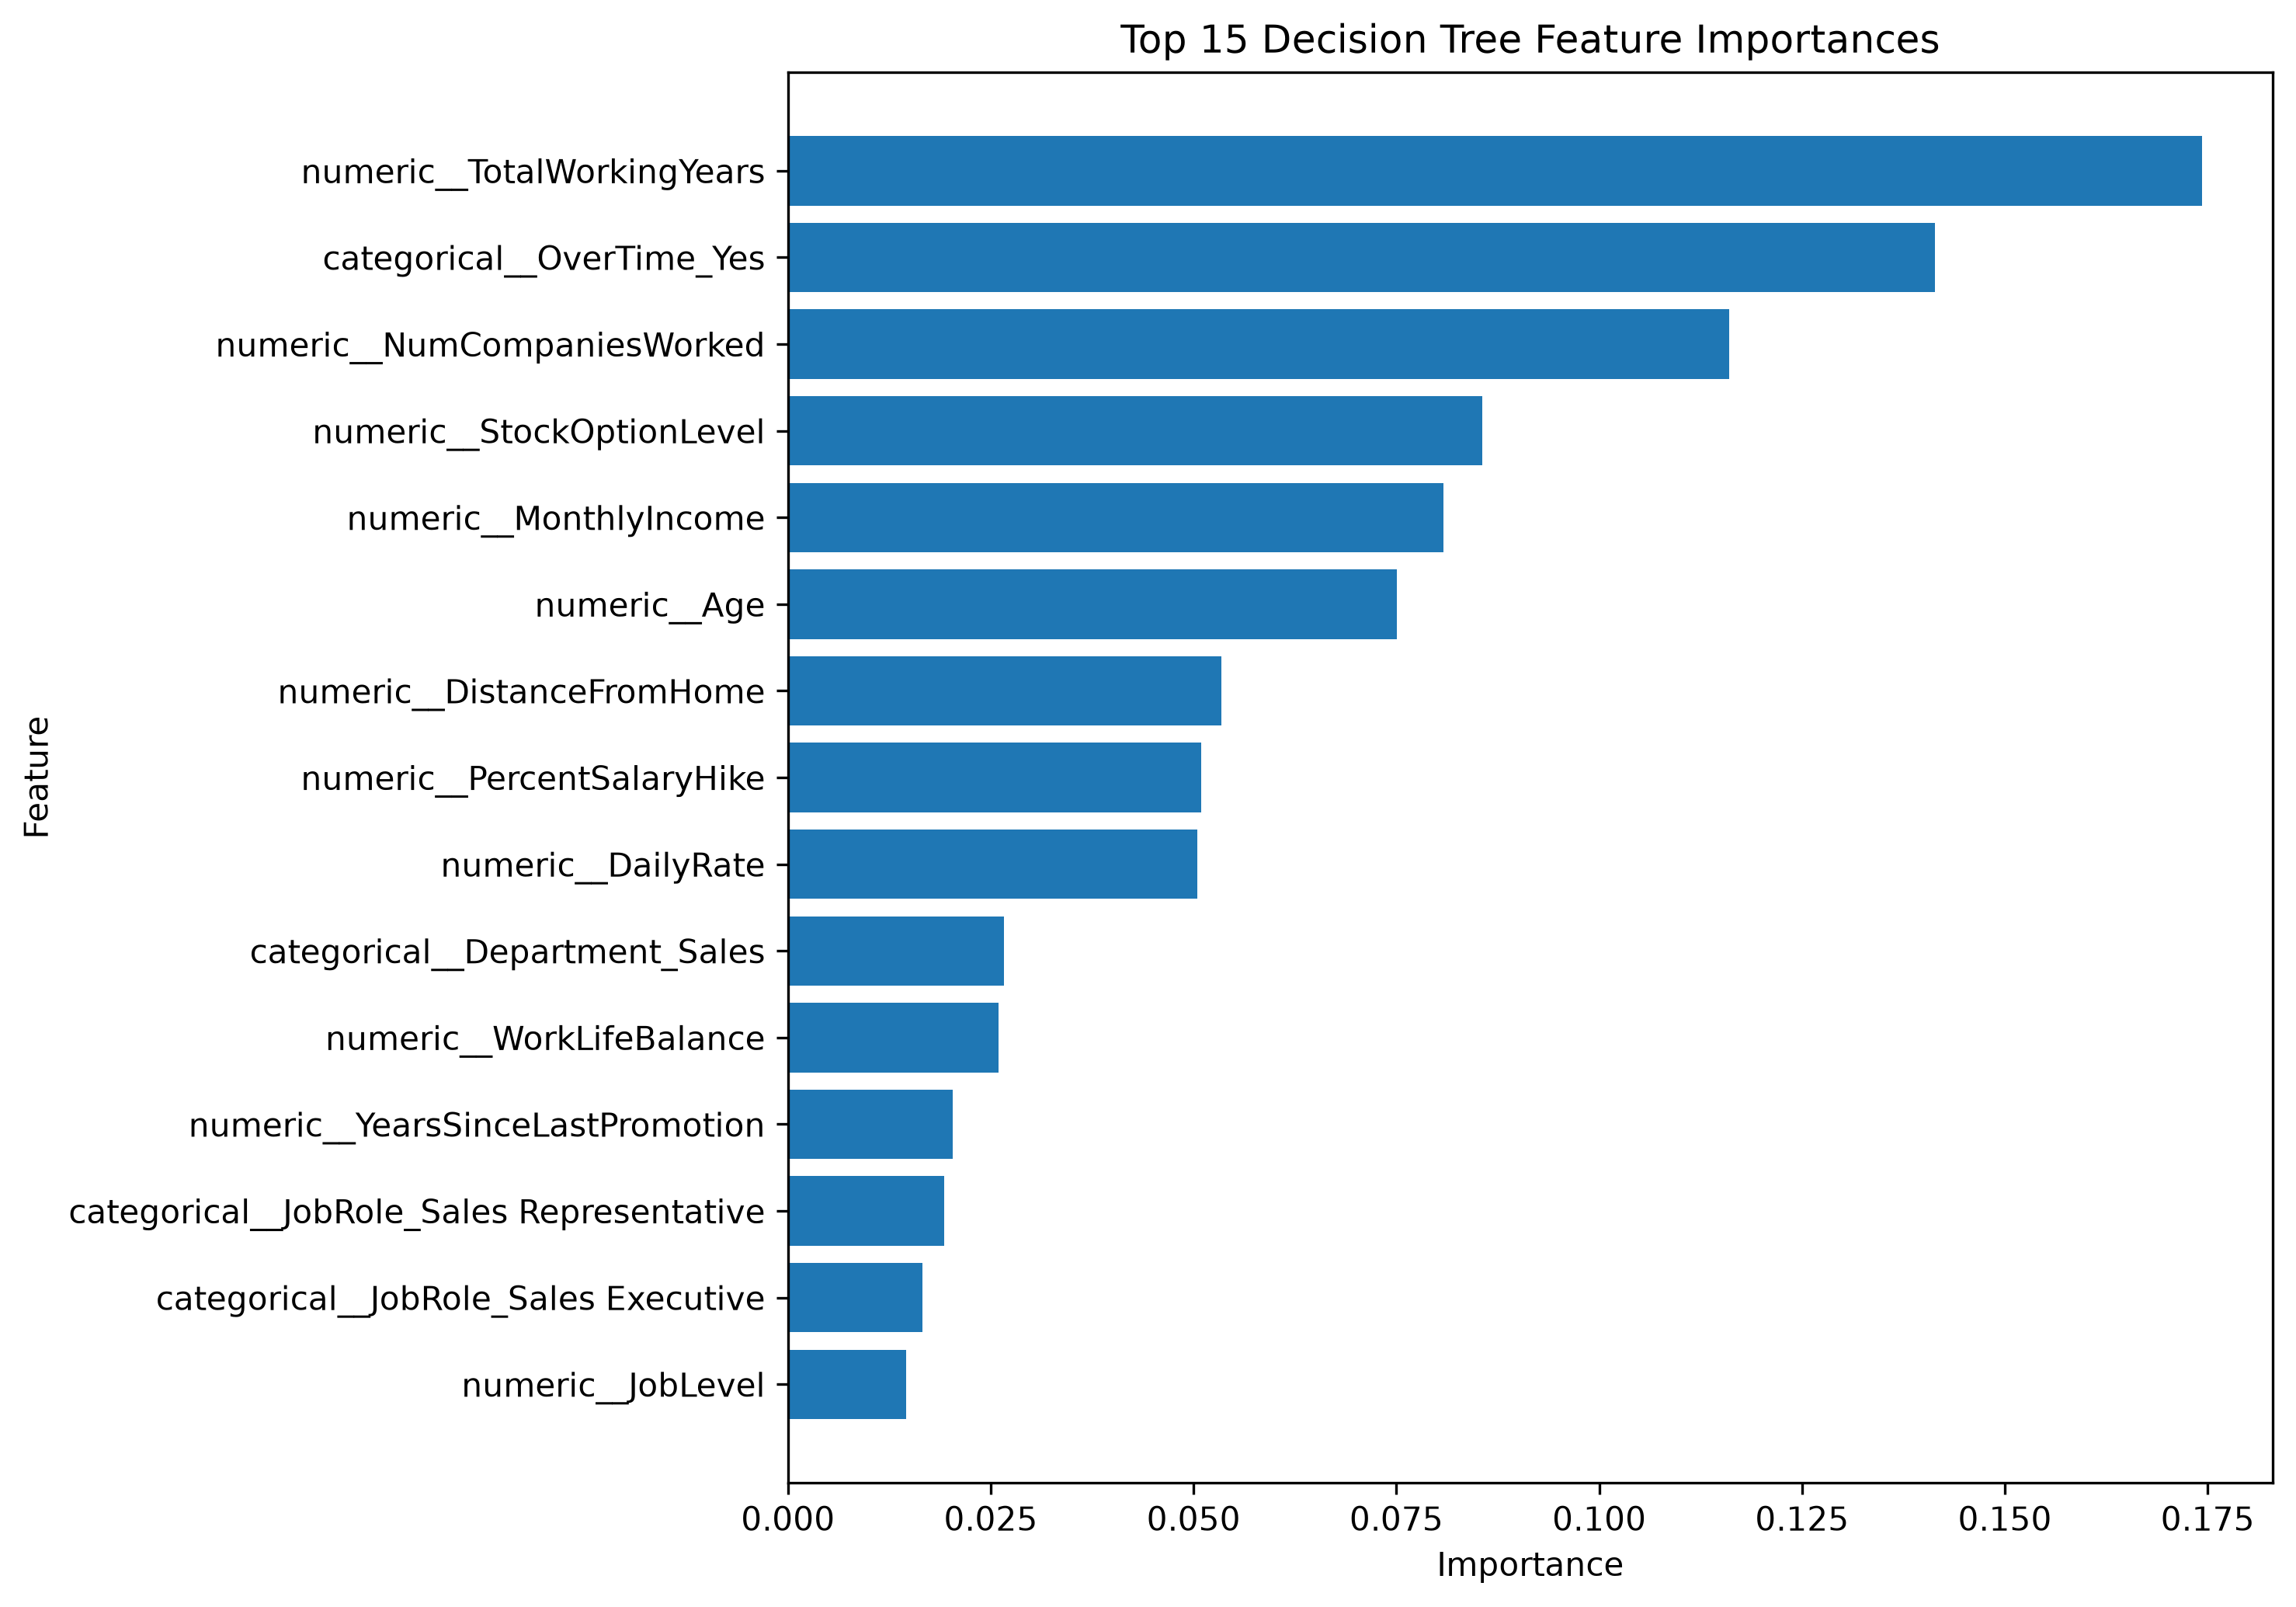

Source data for this figure (header and first rows):
Feature, Importance
numeric__TotalWorkingYears, 0.1743
categorical__OverTime_Yes, 0.1414
numeric__NumCompaniesWorked, 0.116
numeric__StockOptionLevel, 0.08561
numeric__MonthlyIncome, 0.08079
numeric__Age, 0.07505
numeric__DistanceFromHome, 0.05344
numeric__PercentSalaryHike, 0.05097
numeric__DailyRate, 0.05043
categorical__Department_Sales, 0.02658
numeric__WorkLifeBalance, 0.02592
numeric__YearsSinceLastPromotion, 0.02027
categorical__JobRole_Sales Representativ…, 0.01928
categorical__JobRole_Sales Executive, 0.01661
numeric__JobLevel, 0.0146
categorical__Gender_Female, 0.01377
categorical__JobRole_Research Scientist, 0.0124
categorical__OverTime_No, 0.007872
numeric__JobSatisfaction, 0.007271
categorical__MaritalStatus_Divorced, 0.004155
numeric__YearsAtCompany, 0.002002
numeric__HourlyRate, 0.001296
numeric__TrainingTimesLastYear, 0.0
numeric__PerformanceRating, 0.0
numeric__RelationshipSatisfaction, 0.0
numeric__StandardHours, 0.0
numeric__JobInvolvement, 0.0
numeric__MonthlyRate, 0.0
numeric__EmployeeCount, 0.0
numeric__EnvironmentSatisfaction, 0.0
numeric__Education, 0.0
categorical__Department_Human Resources, 0.0
categorical__Department_Research & Devel…, 0.0
numeric__YearsInCurrentRole, 0.0
categorical__BusinessTravel_Travel_Frequ…, 0.0
categorical__BusinessTravel_Travel_Rarel…, 0.0
numeric__YearsWithCurrManager, 0.0
categorical__BusinessTravel_Non-Travel, 0.0
categorical__EducationField_Technical De…, 0.0
categorical__EducationField_Other, 0.0
categorical__EducationField_Medical, 0.0
categorical__EducationField_Marketing, 0.0
categorical__EducationField_Human Resour…, 0.0
categorical__EducationField_Life Science…, 0.0
categorical__JobRole_Human Resources, 0.0
categorical__Gender_Male, 0.0
categorical__JobRole_Research Director, 0.0
categorical__JobRole_Manufacturing Direc…, 0.0
categorical__JobRole_Manager, 0.0
categorical__JobRole_Laboratory Technici…, 0.0
categorical__JobRole_Healthcare Represen…, 0.0
categorical__MaritalStatus_Married, 0.0
categorical__Over18_Y, 0.0
categorical__MaritalStatus_Single, 0.0
